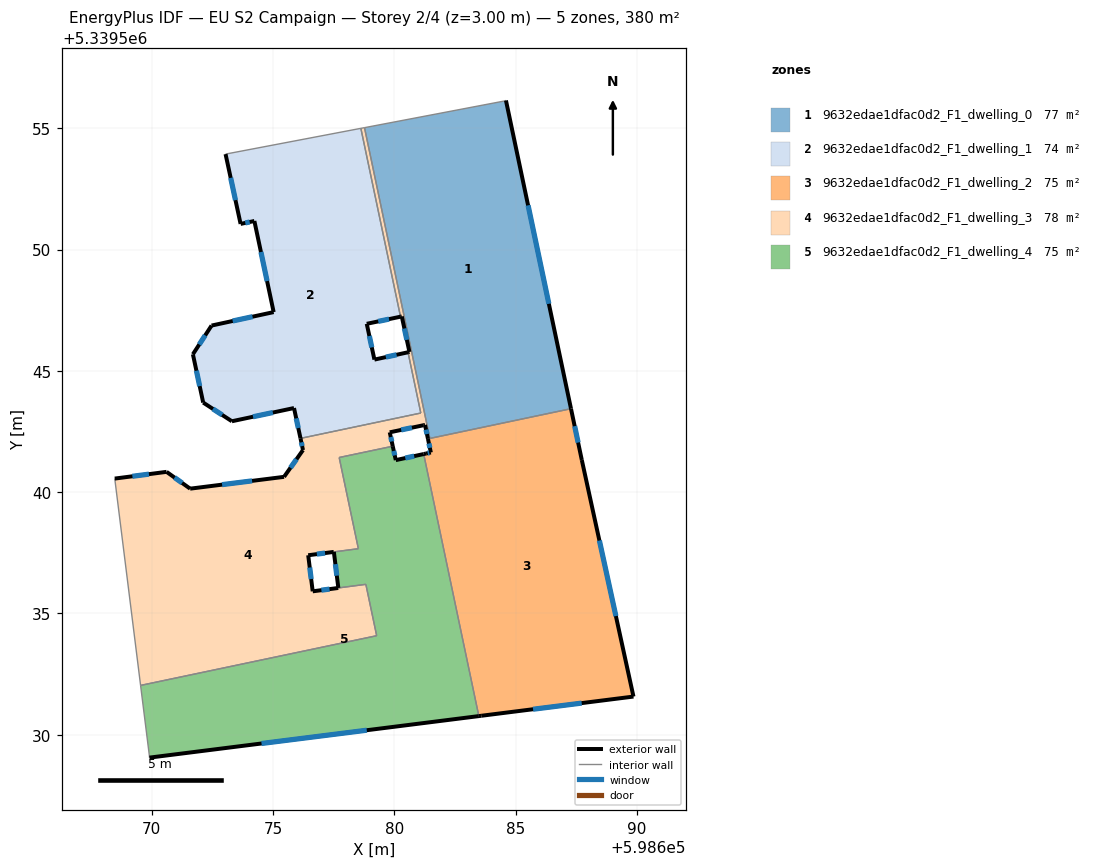
=== STOREY PLAN SPEC (per zone: floor XY polygon, exterior-wall plan segments, windows/doors) ===
zone 1: 9632edae1dfac0d2_F1_dwelling_0  (77.5 m²)
  floor: (598684.60, 5339556.15) (598687.28, 5339543.44) (598681.46, 5339542.21) (598678.77, 5339555.03) (598684.54, 5339556.12)
  exterior wall: (598687.28, 5339543.44) – (598684.60, 5339556.15)  [13.0 m]
    window: (598686.37, 5339547.76) – (598685.51, 5339551.82)  [4.0 m²]
  interior walls: 4
zone 2: 9632edae1dfac0d2_F1_dwelling_1  (74.4 m²)
  floor: (598678.62, 5339555.00) (598680.25, 5339547.23) (598678.86, 5339546.94) (598679.18, 5339545.46) (598680.56, 5339545.76) (598681.09, 5339543.26) (598676.13, 5339542.21) (598675.86, 5339543.47) (598673.30, 5339542.92) (598672.12, 5339543.69) (598671.69, 5339545.68) (598672.46, 5339546.87) (598675.02, 5339547.42) (598674.23, 5339551.18) (598673.66, 5339551.06) (598673.04, 5339553.93)
  exterior wall: (598673.30, 5339542.92) – (598675.86, 5339543.47)  [2.6 m]
    window: (598674.17, 5339543.11) – (598674.99, 5339543.28)  [0.8 m²]
  exterior wall: (598672.12, 5339543.69) – (598673.30, 5339542.92)  [1.4 m]
    window: (598672.52, 5339543.43) – (598672.90, 5339543.18)  [0.4 m²]
  exterior wall: (598671.69, 5339545.68) – (598672.12, 5339543.69)  [2.0 m]
    window: (598671.84, 5339545.01) – (598671.97, 5339544.37)  [0.6 m²]
  exterior wall: (598672.46, 5339546.87) – (598671.69, 5339545.68)  [1.4 m]
    window: (598672.20, 5339546.46) – (598671.96, 5339546.09)  [0.4 m²]
  exterior wall: (598675.02, 5339547.42) – (598672.46, 5339546.87)  [2.6 m]
    window: (598674.15, 5339547.23) – (598673.33, 5339547.05)  [0.8 m²]
  exterior wall: (598674.23, 5339551.18) – (598675.02, 5339547.42)  [3.8 m]
    window: (598674.50, 5339549.90) – (598674.75, 5339548.70)  [1.2 m²]
  exterior wall: (598673.66, 5339551.06) – (598674.23, 5339551.18)  [0.6 m]
    window: (598673.85, 5339551.10) – (598674.03, 5339551.14)  [0.2 m²]
  exterior wall: (598673.04, 5339553.93) – (598673.66, 5339551.06)  [2.9 m]
    window: (598673.25, 5339552.96) – (598673.45, 5339552.04)  [0.9 m²]
  exterior wall: (598678.86, 5339546.94) – (598680.25, 5339547.23)  [1.4 m]
    window: (598679.33, 5339547.04) – (598679.78, 5339547.13)  [0.4 m²]
  exterior wall: (598679.18, 5339545.46) – (598678.86, 5339546.94)  [1.5 m]
    window: (598679.07, 5339545.96) – (598678.97, 5339546.44)  [0.5 m²]
  exterior wall: (598680.56, 5339545.76) – (598679.18, 5339545.46)  [1.4 m]
    window: (598680.09, 5339545.66) – (598679.65, 5339545.57)  [0.4 m²]
  exterior wall: (598675.86, 5339543.47) – (598676.13, 5339542.21)  [1.3 m]
    window: (598675.95, 5339543.04) – (598676.04, 5339542.64)  [0.4 m²]
  interior walls: 4
zone 3: 9632edae1dfac0d2_F1_dwelling_2  (75.4 m²)
  floor: (598687.28, 5339543.44) (598687.73, 5339541.32) (598689.86, 5339531.57) (598683.58, 5339530.78) (598683.48, 5339530.77) (598681.21, 5339541.57) (598681.31, 5339541.59) (598681.50, 5339541.63) (598681.38, 5339542.20)
  exterior wall: (598681.50, 5339541.63) – (598681.31, 5339541.59)  [0.2 m]
    window: (598681.44, 5339541.62) – (598681.37, 5339541.61)  [0.1 m²]
  exterior wall: (598681.38, 5339542.20) – (598681.50, 5339541.63)  [0.6 m]
    window: (598681.42, 5339542.01) – (598681.46, 5339541.83)  [0.2 m²]
  exterior wall: (598687.73, 5339541.32) – (598687.28, 5339543.44)  [2.2 m]
    window: (598687.58, 5339542.04) – (598687.43, 5339542.72)  [0.7 m²]
  exterior wall: (598689.86, 5339531.57) – (598687.73, 5339541.32)  [10.0 m]
    window: (598689.13, 5339534.89) – (598688.45, 5339538.00)  [3.1 m²]
  exterior wall: (598683.58, 5339530.78) – (598689.86, 5339531.57)  [6.3 m]
    window: (598685.72, 5339531.05) – (598687.72, 5339531.30)  [1.9 m²]
  exterior wall: (598683.48, 5339530.77) – (598683.58, 5339530.78)  [0.1 m]
  exterior wall: (598681.31, 5339541.59) – (598681.21, 5339541.57)  [0.1 m]
  interior walls: 3
zone 4: 9632edae1dfac0d2_F1_dwelling_3  (77.8 m²)
  floor: (598678.77, 5339555.03) (598681.46, 5339542.21) (598681.38, 5339542.20) (598681.26, 5339542.77) (598681.19, 5339542.76) (598679.81, 5339542.46) (598679.93, 5339541.89) (598677.72, 5339541.43) (598678.52, 5339537.67) (598677.50, 5339537.53) (598676.45, 5339537.40) (598676.63, 5339535.91) (598677.69, 5339536.05) (598678.82, 5339536.19) (598679.27, 5339534.08) (598669.54, 5339532.03) (598668.47, 5339540.56) (598670.61, 5339540.83) (598671.58, 5339540.14) (598675.45, 5339540.63) (598676.23, 5339541.73) (598676.13, 5339542.21) (598681.09, 5339543.26) (598680.56, 5339545.76) (598680.62, 5339545.78) (598680.31, 5339547.24) (598680.25, 5339547.23) (598678.62, 5339555.00)
  exterior wall: (598670.61, 5339540.83) – (598668.47, 5339540.56)  [2.2 m]
    window: (598669.88, 5339540.74) – (598669.20, 5339540.65)  [0.7 m²]
  exterior wall: (598671.58, 5339540.14) – (598670.61, 5339540.83)  [1.2 m]
    window: (598671.25, 5339540.38) – (598670.94, 5339540.60)  [0.4 m²]
  exterior wall: (598675.45, 5339540.63) – (598671.58, 5339540.14)  [3.9 m]
    window: (598674.13, 5339540.46) – (598672.90, 5339540.31)  [1.2 m²]
  exterior wall: (598676.23, 5339541.73) – (598675.45, 5339540.63)  [1.4 m]
    window: (598675.97, 5339541.36) – (598675.72, 5339541.00)  [0.4 m²]
  exterior wall: (598676.13, 5339542.21) – (598676.23, 5339541.73)  [0.5 m]
    window: (598676.16, 5339542.05) – (598676.20, 5339541.90)  [0.2 m²]
  exterior wall: (598680.62, 5339545.78) – (598680.56, 5339545.76)  [0.1 m]
  exterior wall: (598680.31, 5339547.24) – (598680.62, 5339545.78)  [1.5 m]
    window: (598680.41, 5339546.74) – (598680.51, 5339546.28)  [0.5 m²]
  exterior wall: (598680.25, 5339547.23) – (598680.31, 5339547.24)  [0.1 m]
  exterior wall: (598681.26, 5339542.77) – (598681.38, 5339542.20)  [0.6 m]
    window: (598681.30, 5339542.58) – (598681.34, 5339542.39)  [0.2 m²]
  exterior wall: (598681.19, 5339542.76) – (598681.26, 5339542.77)  [0.1 m]
  exterior wall: (598679.81, 5339542.46) – (598681.19, 5339542.76)  [1.4 m]
    window: (598680.28, 5339542.56) – (598680.72, 5339542.66)  [0.4 m²]
  exterior wall: (598679.93, 5339541.89) – (598679.81, 5339542.46)  [0.6 m]
    window: (598679.89, 5339542.09) – (598679.85, 5339542.27)  [0.2 m²]
  exterior wall: (598676.45, 5339537.40) – (598677.50, 5339537.53)  [1.1 m]
    window: (598676.81, 5339537.44) – (598677.14, 5339537.49)  [0.3 m²]
  exterior wall: (598676.63, 5339535.91) – (598676.45, 5339537.40)  [1.5 m]
    window: (598676.57, 5339536.42) – (598676.51, 5339536.89)  [0.5 m²]
  exterior wall: (598677.69, 5339536.05) – (598676.63, 5339535.91)  [1.1 m]
    window: (598677.33, 5339536.00) – (598676.99, 5339535.96)  [0.3 m²]
  interior walls: 13
zone 5: 9632edae1dfac0d2_F1_dwelling_4  (74.8 m²)
  floor: (598681.21, 5339541.57) (598683.48, 5339530.77) (598669.90, 5339529.05) (598669.90, 5339529.11) (598669.54, 5339532.03) (598679.27, 5339534.08) (598678.82, 5339536.20) (598677.69, 5339536.05) (598677.51, 5339537.54) (598678.52, 5339537.67) (598677.72, 5339541.43) (598679.93, 5339541.89) (598680.06, 5339541.32)
  exterior wall: (598680.06, 5339541.32) – (598679.93, 5339541.89)  [0.6 m]
    window: (598680.02, 5339541.51) – (598679.98, 5339541.70)  [0.2 m²]
  exterior wall: (598681.21, 5339541.57) – (598680.06, 5339541.32)  [1.2 m]
    window: (598680.82, 5339541.48) – (598680.45, 5339541.40)  [0.4 m²]
  exterior wall: (598669.90, 5339529.05) – (598683.48, 5339530.77)  [13.7 m]
    window: (598674.52, 5339529.64) – (598678.86, 5339530.18)  [4.2 m²]
  exterior wall: (598677.51, 5339537.54) – (598677.69, 5339536.05)  [1.5 m]
    window: (598677.57, 5339537.03) – (598677.63, 5339536.55)  [0.5 m²]
  interior walls: 9

=== DERIVED (storey summary) ===
Building: EU S2 Campaign
Storey: 2 of 4  (floor level z = 3.00 m)
Storey gross floor area: 379.7 m²
Zones on this storey: 5
  - 9632edae1dfac0d2_F1_dwelling_0: floor 77.5 m²; exterior wall 13.0 m (39.0 m²); 1 window(s) 4.0 m²; WWR 10.2%
  - 9632edae1dfac0d2_F1_dwelling_1: floor 74.4 m²; exterior wall 23.1 m (69.3 m²); 12 window(s) 7.1 m²; WWR 10.2%
  - 9632edae1dfac0d2_F1_dwelling_2: floor 75.4 m²; exterior wall 19.4 m (58.3 m²); 5 window(s) 5.9 m²; WWR 10.1%
  - 9632edae1dfac0d2_F1_dwelling_3: floor 77.8 m²; exterior wall 17.0 m (51.0 m²); 12 window(s) 5.1 m²; WWR 10.1%
  - 9632edae1dfac0d2_F1_dwelling_4: floor 74.8 m²; exterior wall 16.9 m (50.8 m²); 4 window(s) 5.2 m²; WWR 10.2%
Zone adjacency (shared interzone walls):
  - 9632edae1dfac0d2_F1_dwelling_0 ↔ 9632edae1dfac0d2_F1_dwelling_2
  - 9632edae1dfac0d2_F1_dwelling_0 ↔ 9632edae1dfac0d2_F1_dwelling_3
  - 9632edae1dfac0d2_F1_dwelling_1 ↔ 9632edae1dfac0d2_F1_dwelling_3
  - 9632edae1dfac0d2_F1_dwelling_2 ↔ 9632edae1dfac0d2_F1_dwelling_3
  - 9632edae1dfac0d2_F1_dwelling_2 ↔ 9632edae1dfac0d2_F1_dwelling_4
  - 9632edae1dfac0d2_F1_dwelling_3 ↔ 9632edae1dfac0d2_F1_dwelling_4